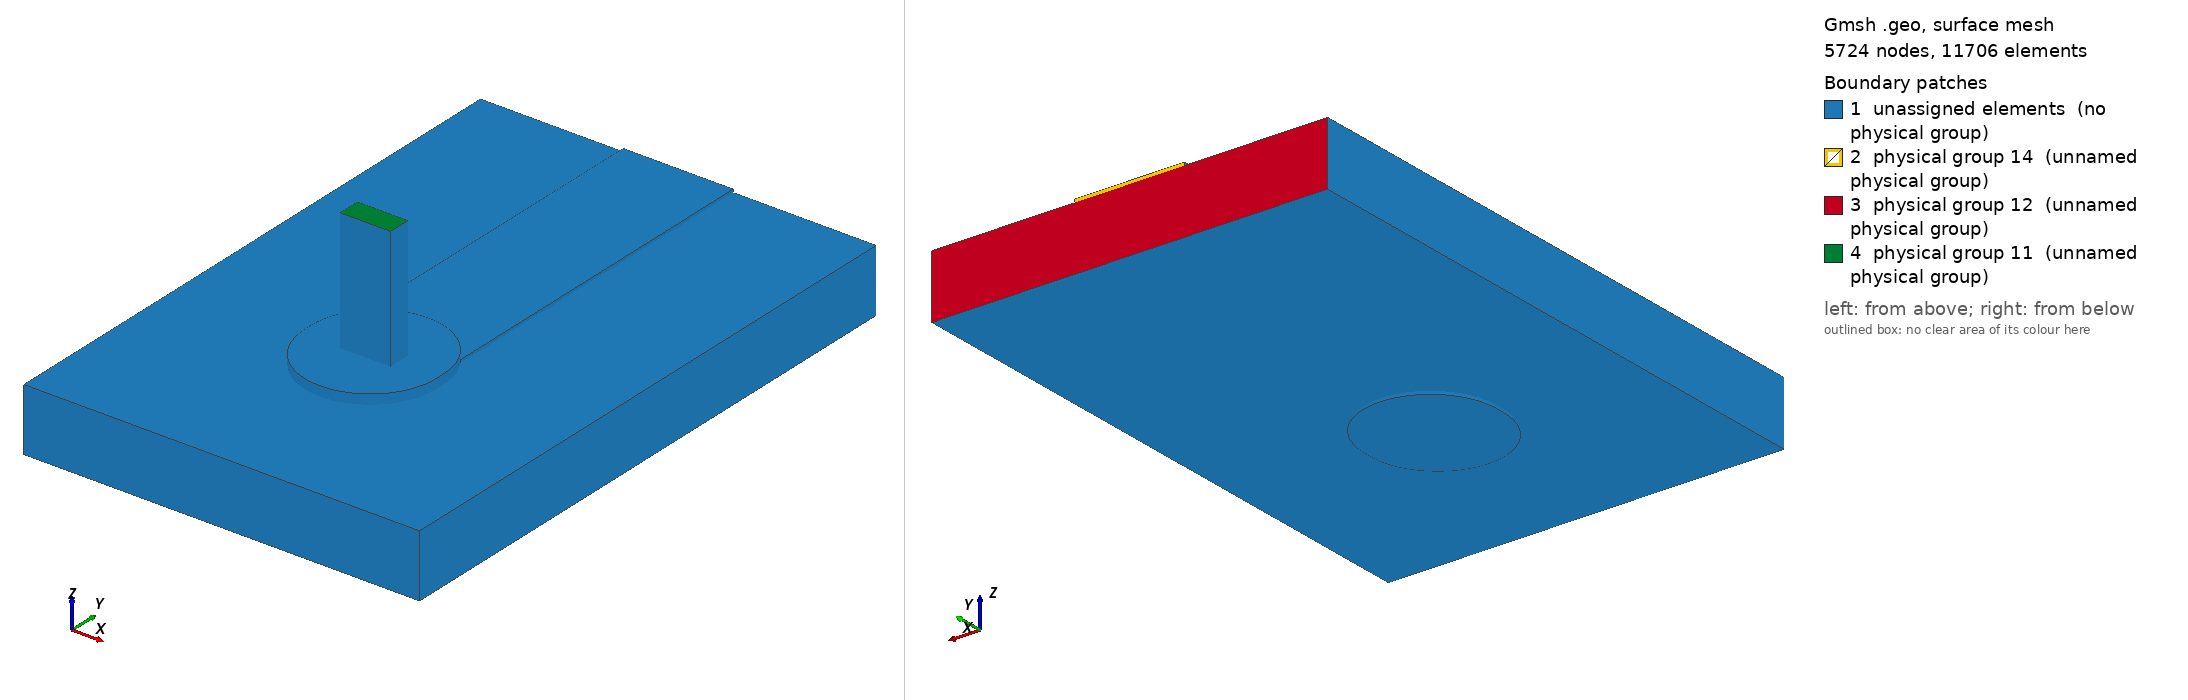

Gmsh geometry script, surface-meshed: 5724 nodes, 11706 surface elements. Boundary patches (legend numbers): 1 unassigned elements (no physical group), 2 physical group 14 (unnamed physical group), 3 physical group 12 (unnamed physical group), 4 physical group 11 (unnamed physical group). Left view from above one corner, right view from below the opposite corner. Legend entries are the model's physical surfaces; 'unassigned elements' are surfaces in no physical group. The drawing asked Gmsh for element sizes between 1% and 20% of the model's largest extent; the script's own settings can give other sizes.

=== joint.geo (drawn) ===
SetFactory("OpenCASCADE");
Geometry.OCCBooleanPreserveNumbering = 1;
Mesh.MshFileVersion = 2.2;
Mesh.MinimumCirclePoints = 64;
Mesh.MeshSizeFromCurvature = 64;
Mesh.CharacteristicLengthMin = 0.000100000000;
Mesh.CharacteristicLengthMax = 0.000300000000;
w=0.002500000000; L=0.009000000000; tc=0.000070000000; h=0.001440000000;
ri=0.000800000000; ro=ri+0.000025000000; lw=0.001145000000; lt=0.000510000000;
pw=0.003000000000; pl=0.003200000000; st=0.000150000000; top=0.003000000000;
e=1e-6;
Box(1)={-w/2,0,0,w,L,tc};
Box(300)={-pw/2,-(pl-pw)/2,0,pw,pl-pw,tc};
Cylinder(301)={0,-(pl-pw)/2,0,0,0,tc,pw/2};
Cylinder(302)={0,(pl-pw)/2,0,0,0,tc,pw/2};
padTop()=BooleanUnion {Volume{300};Delete;}{Volume{301,302};Delete;};
topCu()=BooleanUnion {Volume{1};Delete;}{Volume{padTop()};Delete;};
Cylinder(3)={0,0,-h-tc,0,0,h+2*tc,ro};
cuTop()=BooleanDifference {Volume{topCu()};Delete;}{Volume{3};};
Box(310)={-pw/2,-(pl-pw)/2,-h-tc,pw,pl-pw,tc};
Cylinder(311)={0,-(pl-pw)/2,-h-tc,0,0,tc,pw/2};
Cylinder(312)={0,(pl-pw)/2,-h-tc,0,0,tc,pw/2};
padBottom()=BooleanUnion {Volume{310};Delete;}{Volume{311,312};Delete;};
cuBottom()=BooleanDifference {Volume{padBottom()};Delete;}{Volume{3};};
Cylinder(5)={0,0,-h-tc,0,0,h+2*tc,ri};
barrel()=BooleanDifference {Volume{3};Delete;}{Volume{5};Delete;};
copper()=BooleanUnion {Volume{cuTop()};Delete;}{Volume{cuBottom(),barrel()};Delete;};
Box(10)={-0.004500000000,-0.004500000000,-h,0.009000000000,L+0.004500000000,h};
Cylinder(11)={0,0,-h,0,0,h,ro};
board()=BooleanDifference {Volume{10};Delete;}{Volume{11};Delete;};
Box(20)={-lw/2,-lt/2,-h-tc,lw,lt,top+h+tc};
Cylinder(21)={0,0,-h-tc,0,0,h+2*tc,ri};
Box(320)={-pw/2,-(pl-pw)/2,tc,pw,pl-pw,st};
Cylinder(321)={0,-(pl-pw)/2,tc,0,0,st,pw/2};
Cylinder(322)={0,(pl-pw)/2,tc,0,0,st,pw/2};
solderTop()=BooleanUnion {Volume{320};Delete;}{Volume{321,322};Delete;};
solderBulk()=BooleanUnion {Volume{21};Delete;}{Volume{solderTop()};Delete;};
solder()=BooleanDifference {Volume{solderBulk()};Delete;}{Volume{20};};
all()=BooleanFragments {Volume{copper(),board(),solder(),20};Delete;}{};
Physical Volume(1)={copper()};
Physical Volume(2)={board()};
Physical Volume(3)={solder()};
Physical Volume(4)={20};
package()=Surface In BoundingBox {-lw/2-e,-lt/2-e,top-e,lw/2+e,lt/2+e,top+e};
farCu()=Surface In BoundingBox {-w/2-e,L-e,-e,w/2+e,L+e,tc+e};
farBoard()=Surface In BoundingBox {-0.004500000000-e,L-e,-h-e,0.004500000000+e,L+e,e};
Physical Surface(11)={package()};
Physical Surface(12)={farBoard()};
Physical Surface(14)={farCu()};
